The GitHub repository militarychelick/mango_neiroset contains a labelled image folder "data_split" with 8 categories: anthracnose, bacterial canker, cutting weevil, die back, gall midge, healthy, powdery mildew, sooty mould. Examples follow, each with its label.

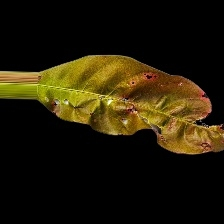
Label: bacterial canker

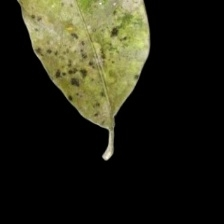
Label: sooty mould

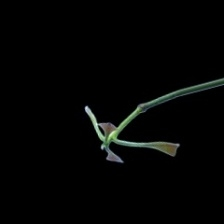
Label: cutting weevil

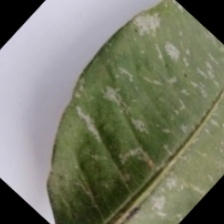
Label: powdery mildew

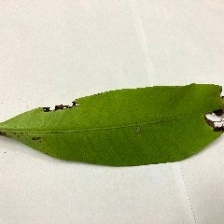
Label: anthracnose

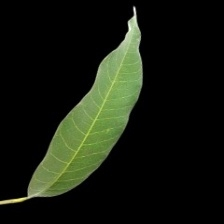
Label: healthy
